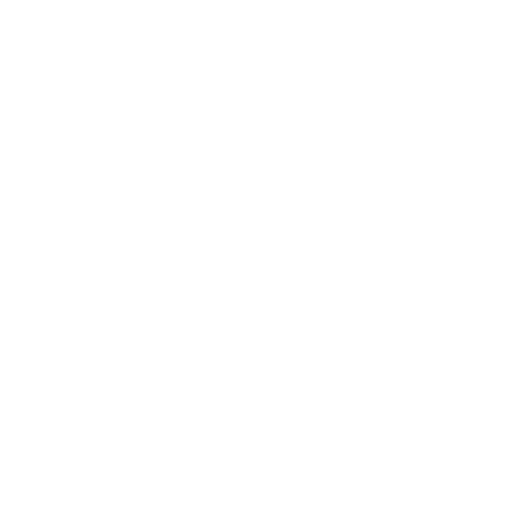
t = 0.00 s
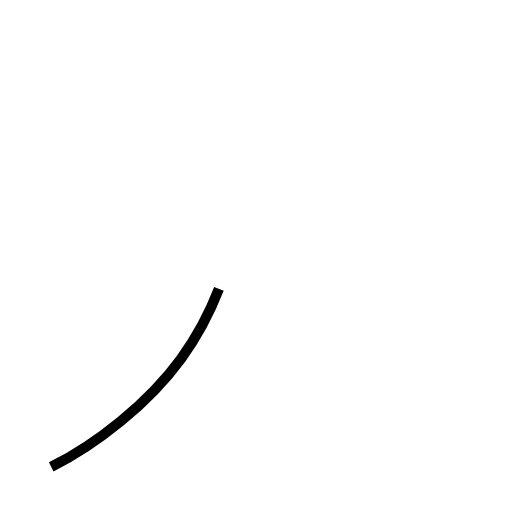
t = 0.73 s
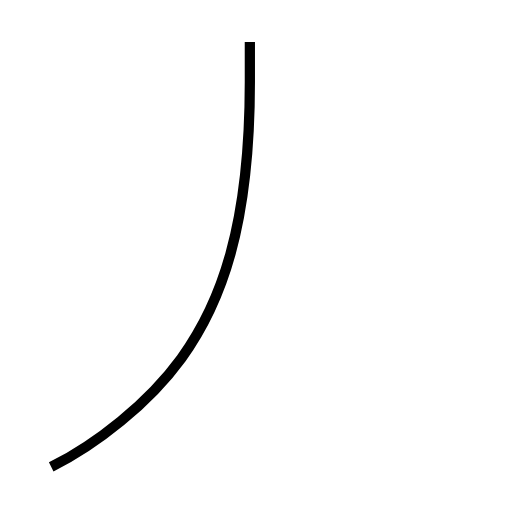
t = 1.47 s
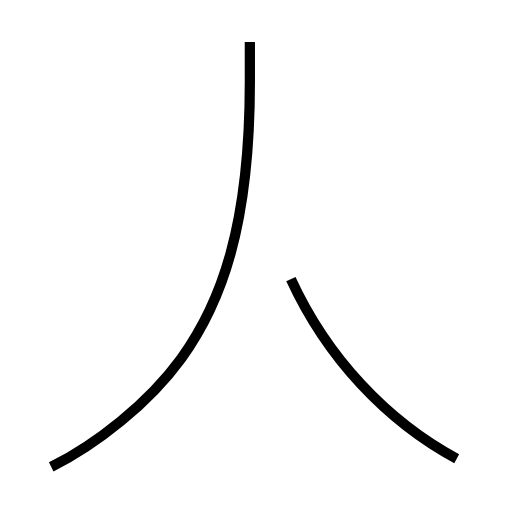
t = 2.20 s
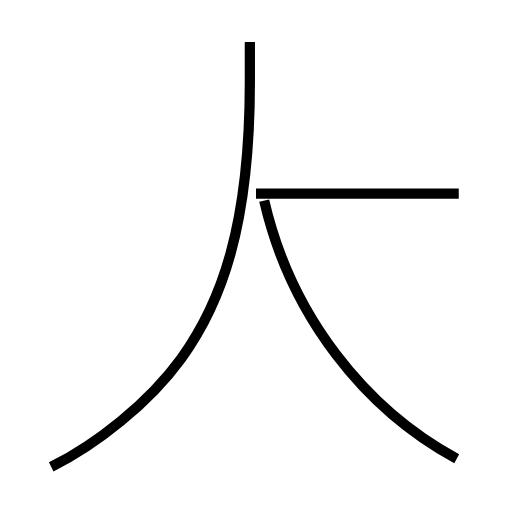
t = 3.03 s
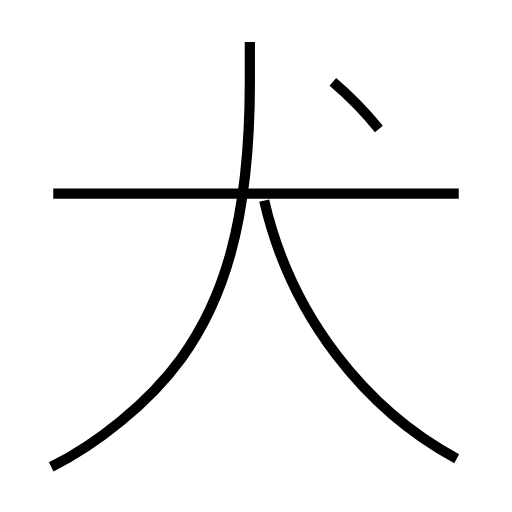
t = 3.82 s

The animated SVG that drew these frames (rendered in a browser with its animation timeline set to each time). Animation: 4 SMIL elements (animate=4); one cycle of 3.82 s.

<?xml version='1.0' encoding='utf-8'?>
<svg viewBox="0.0 -6.0 50.0 50.0" version="1.1" xmlns="http://www.w3.org/2000/svg"><rect x="-1000" y="-1000" width="2000" height="2000" stroke="white" fill="white" /><g style="fill:none;stroke:#000000;stroke-width:1"><path d="M 5.0 1.6 C 9.4 -0.6 14.5 -4.6 17.7 -9.0 C 21.6 -14.4 24.4 -21.9 24.4 -36.0 L 24.4 -39.9 " transform="translate(0.0 38.0)" stroke-dasharray="48.87650139547127" stroke-dashoffset="48.87650139547127"><animate attributeName="stroke-dashoffset" from="48.87650139547127" to="0" dur="1.466295041864138s" begin="0s; anim_end.end" fill="freeze" id="anim0" /></path><path d="M 44.6 0.8 C 35.7 -4.0 28.4 -13.1 25.8 -24.4 " transform="translate(0.0 38.0)" stroke-dasharray="32.389633601756366" stroke-dashoffset="32.389633601756366"><animate attributeName="stroke-dashoffset" from="32.389633601756366" to="0" dur="0.971689008052691s" begin="anim0.end" fill="freeze" id="anim1" /></path><path d="M 44.8 -25.1 L 5.2 -25.1 " transform="translate(0.0 38.0)" stroke-dasharray="39.599999999999994" stroke-dashoffset="39.599999999999994"><animate attributeName="stroke-dashoffset" from="39.599999999999994" to="0" dur="1.1879999999999997s" begin="anim1.end" fill="freeze" id="anim2" /></path><path d="M 37.0 -31.4 C 35.7 -33.0 33.8 -34.9 32.5 -36.0" transform="translate(0.0 38.0)" stroke-dasharray="6.44259480892707" stroke-dashoffset="6.44259480892707"><animate attributeName="stroke-dashoffset" from="6.44259480892707" to="0" dur="0.19327784426781208s" begin="anim2.end" fill="freeze" id="anim_end" /></path></g></svg>
